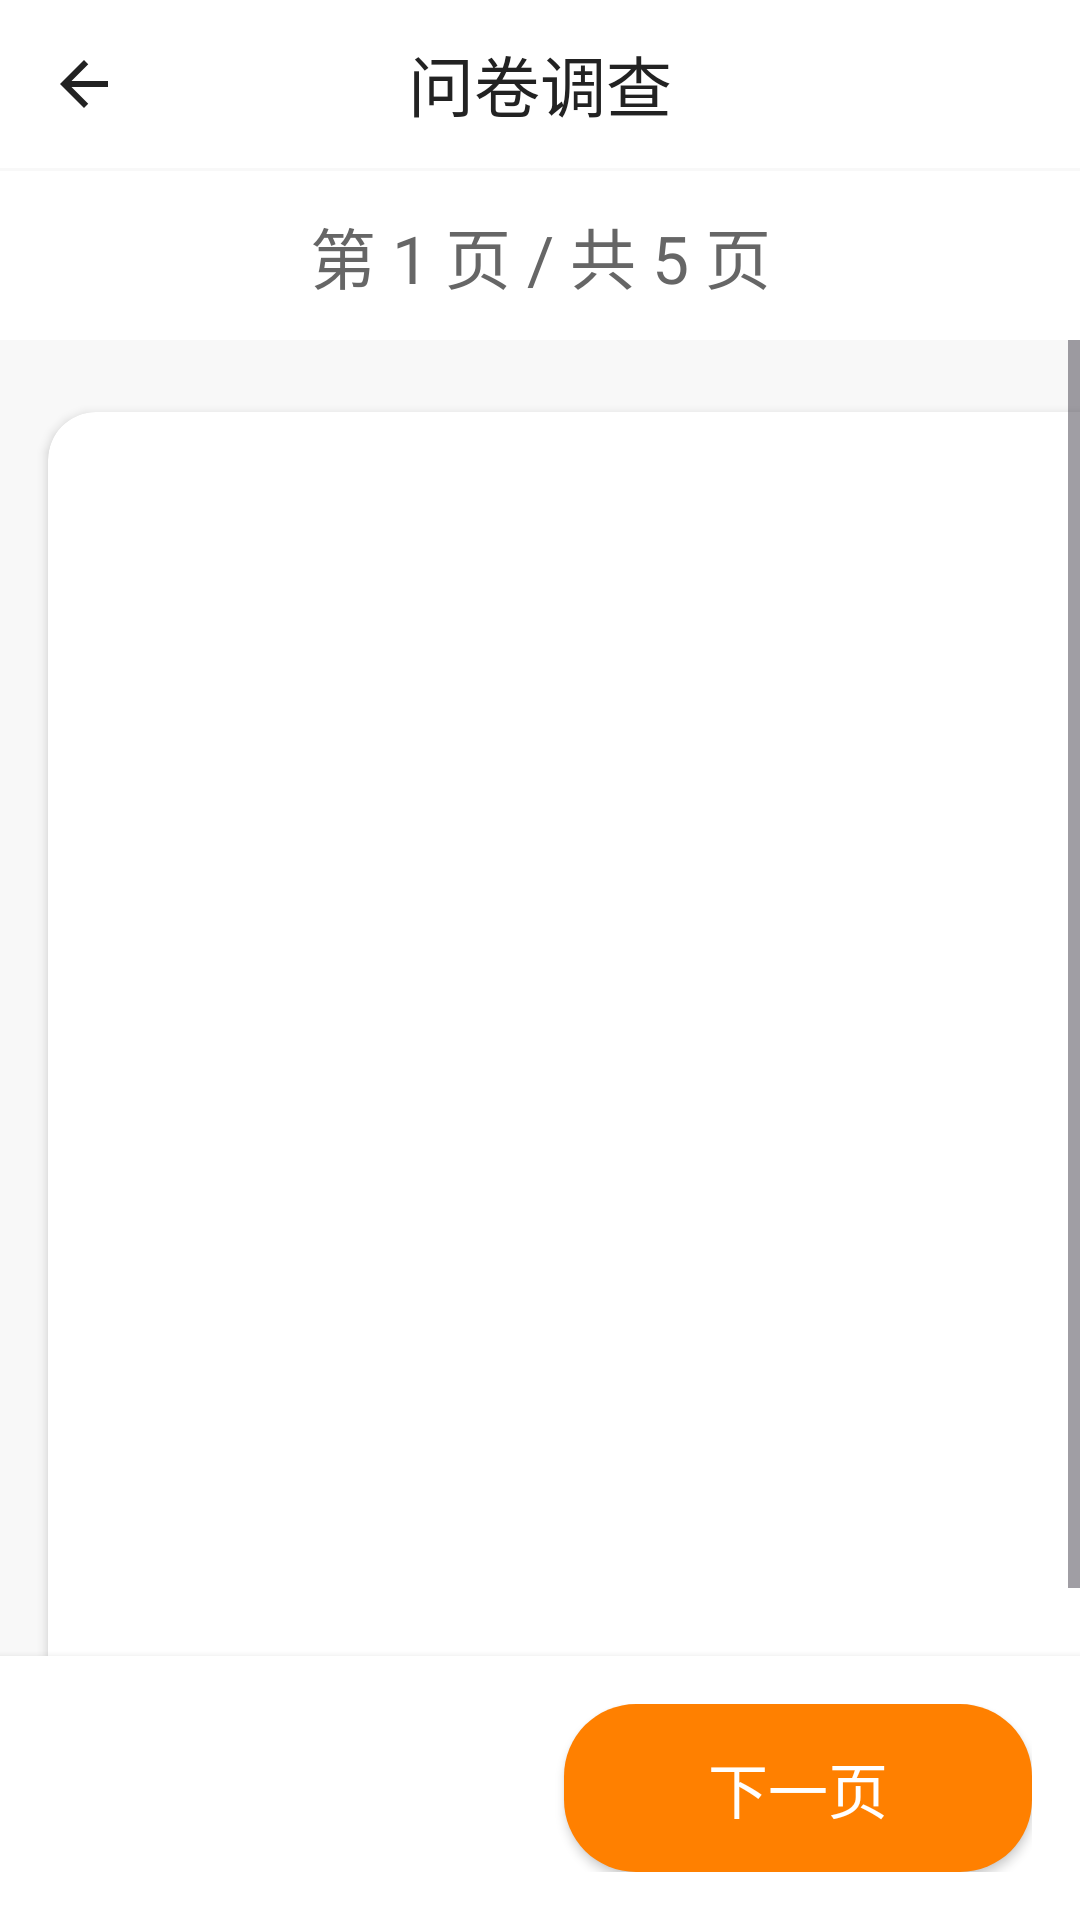

Layout XML and referenced resources for this Android screen:
<!-- AndroidManifest.xml: application theme Theme.RemoteNursing -->
<!-- res/layout/fragment_questionnaire.xml -->
<?xml version="1.0" encoding="utf-8"?>
<LinearLayout
    xmlns:android="http://schemas.android.com/apk/res/android"
    xmlns:app="http://schemas.android.com/apk/res-auto"
    android:orientation="vertical"
    android:background="#F8F8F8"
    android:layout_width="match_parent"
    android:layout_height="match_parent"
    android:fitsSystemWindows="true">

    
    <RelativeLayout
        android:layout_width="match_parent"
        android:layout_height="56dp"
        android:background="#FFF">
        <ImageButton
            android:id="@+id/btn_back"
            android:layout_width="56dp"
            android:layout_height="56dp"
            android:padding="12dp"
            android:background="@android:color/transparent"
            android:src="@drawable/ic_arrow_back_black_24dp"
            android:contentDescription="返回" />
        <TextView
            android:id="@+id/tv_title"
            android:layout_width="wrap_content"
            android:layout_height="wrap_content"
            android:text="问卷调查"
            android:textSize="22sp"
            android:textColor="#222"
            android:layout_centerVertical="true"
            android:layout_centerHorizontal="true"/>
    </RelativeLayout>

    
    <TextView
        android:id="@+id/tv_page_info"
        android:layout_width="match_parent"
        android:layout_height="wrap_content"
        android:text="第 1 页 / 共 5 页"
        android:textSize="22sp"
        android:textColor="#666"
        android:gravity="center"
        android:paddingVertical="12dp"
        android:background="#FFF"
        android:layout_marginTop="1dp"/>

    
    <ScrollView
        android:layout_width="match_parent"
        android:layout_height="0dp"
        android:layout_weight="1"
        android:fillViewport="true"
        android:contentDescription="问卷内容区域">

        <androidx.cardview.widget.CardView
            android:layout_width="match_parent"
            android:layout_height="wrap_content"
            android:layout_marginTop="24dp"
            android:layout_marginStart="16dp"
            android:layout_marginEnd="16dp"
            android:layout_marginBottom="24dp"
            app:cardCornerRadius="16dp"
            app:cardElevation="2dp">

            <LinearLayout
                android:id="@+id/form_container"
                android:layout_width="match_parent"
                android:layout_height="wrap_content"
                android:orientation="vertical"
                android:minHeight="200dp"
                android:gravity="center_vertical" />
        </androidx.cardview.widget.CardView>
    </ScrollView>

    
    <LinearLayout
        android:layout_width="match_parent"
        android:layout_height="wrap_content"
        android:orientation="horizontal"
        android:padding="16dp"
        android:background="#FFF"
        android:elevation="4dp">

        <Button
            android:id="@+id/btn_prev"
            android:layout_width="0dp"
            android:layout_height="56dp"
            android:layout_weight="1"
            android:text="上一页"
            android:textColor="#FFF"
            android:background="@drawable/bg_btn_light_gray"
            android:textSize="20sp"
            android:layout_marginEnd="8dp"
            android:visibility="invisible"/>

        <Button
            android:id="@+id/btn_next"
            android:layout_width="0dp"
            android:layout_height="56dp"
            android:layout_weight="1"
            android:text="下一页"
            android:textColor="#FFF"
            android:background="@drawable/bg_btn_orange"
            android:textSize="20sp"
            android:layout_marginStart="8dp"/>

        <Button
            android:id="@+id/btn_submit"
            android:layout_width="0dp"
            android:layout_height="56dp"
            android:layout_weight="1"
            android:text="提交问卷"
            android:textColor="#FFF"
            android:background="@drawable/bg_btn_red"
            android:textSize="20sp"
            android:layout_marginStart="8dp"
            android:visibility="gone"/>
    </LinearLayout>
</LinearLayout>
<!-- resources referenced by this layout -->
<resources>
  <!-- drawable bg_btn_light_gray (drawable) -->
  <?xml version="1.0" encoding="utf-8"?>
  <shape xmlns:android="http://schemas.android.com/apk/res/android"
      android:shape="rectangle">
      <solid android:color="#F0F0F0" />
      <corners android:radius="8dp" />
      <stroke android:width="1dp" android:color="#CCCCCC" />
  </shape>
  <!-- drawable bg_btn_orange (drawable) -->
  <shape xmlns:android="http://schemas.android.com/apk/res/android"
      android:shape="rectangle">
      <solid android:color="#FF8000" />
      <corners android:radius="24dp" />
  </shape>
  <!-- drawable ic_arrow_back_black_24dp (drawable) -->
  <vector xmlns:android="http://schemas.android.com/apk/res/android"
      android:width="24dp" android:height="24dp" android:viewportWidth="24"
      android:viewportHeight="24">
      <path android:fillColor="#222222" android:pathData="M20,11H7.83l5.59-5.59L12,4l-8,8 8,8 1.41-1.41L7.83,13H20v-2z"/>
  </vector>
  <style name="Theme.RemoteNursing" parent="Base.Theme.RemoteNursing" />
  <style name="Base.Theme.RemoteNursing" parent="Theme.Material3.DayNight.NoActionBar">
          
          <item name="colorPrimary">#1976D2</item>
          <item name="colorPrimaryVariant">#0D47A1</item>
          <item name="colorSecondary">#388E3C</item>
          <item name="colorOnPrimary">#FFFFFF</item>
          <item name="colorOnSecondary">#FFFFFF</item>
  
          
          <item name="colorSurface">#FFFFFF</item>
          <item name="colorOnSurface">#000000</item>
  
          
          <item name="android:windowBackground">#FFFFFF</item>
          <item name="backgroundColor">#FFFFFF</item>
  
          
          <item name="colorPrimaryContainer">#E3F2FD</item>
          <item name="colorOnPrimaryContainer">#0D47A1</item>
      </style>
</resources>
